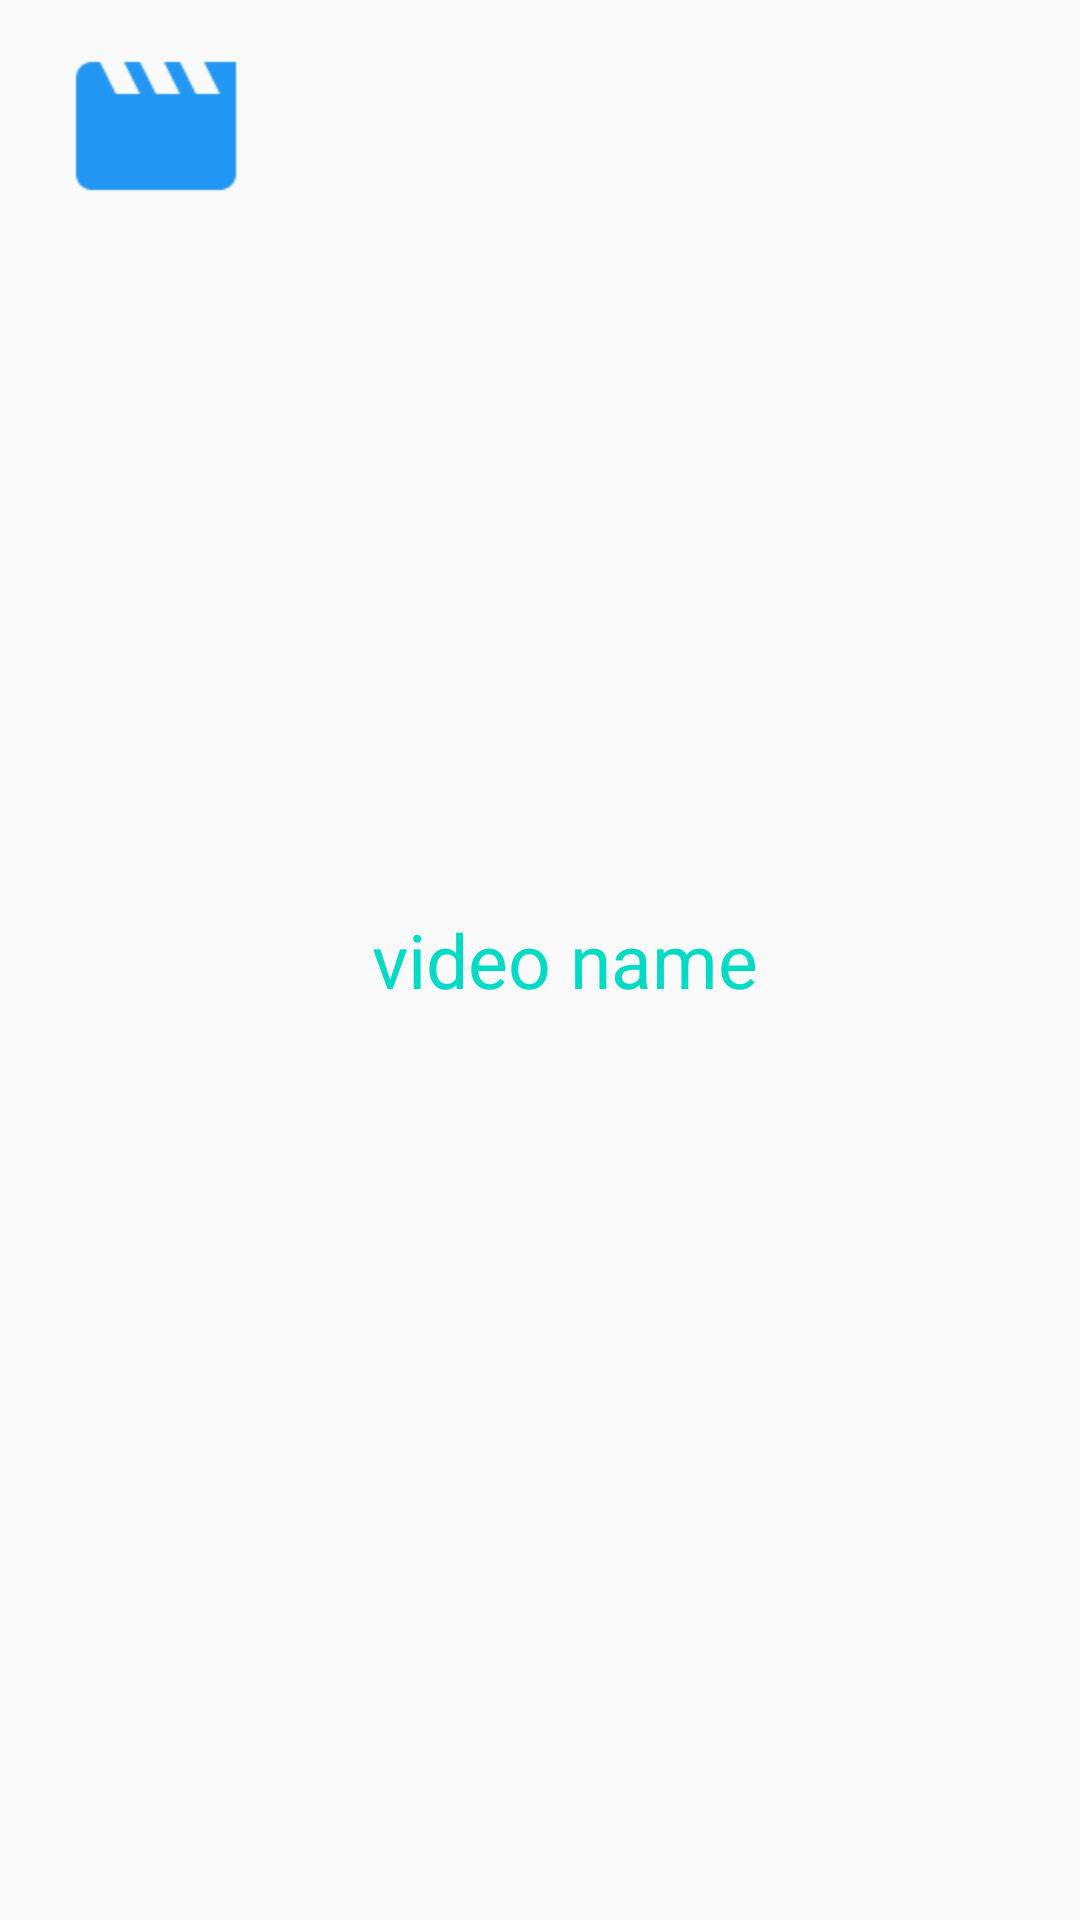

The Android layout XML behind this screen, and the referenced resources:
<!-- AndroidManifest.xml: application theme AppTheme -->
<!-- res/layout/trailer_list_item.xml -->
<?xml version="1.0" encoding="utf-8"?>
<LinearLayout xmlns:android="http://schemas.android.com/apk/res/android"
    android:layout_width="match_parent"
    android:layout_height="wrap_content"
    android:orientation="horizontal"
    android:padding="10dp"
    >

    <ImageView
        android:layout_width="wrap_content"
        android:layout_height="wrap_content"
        android:src="@drawable/ic_movie"
        android:layout_marginLeft="10dp"
        android:layout_marginRight="10dp"/>

    <TextView
        android:id="@+id/video_name_text_view"
        android:layout_width="wrap_content"
        android:layout_height="wrap_content"
        android:text="video name"
        style="@style/TrailerNameStyle"
        android:layout_gravity="center_vertical"
        android:layout_marginLeft="30dp"/>

</LinearLayout>
<!-- resources referenced by this layout -->
<resources>
  <!-- drawable ic_movie: png bitmap (drawable-hdpi, 633 bytes) -->
  <style name="TrailerNameStyle">
          <item name="android:textSize">25sp</item>
          <item name="android:textColor">@color/colorAccent</item>
      </style>
  <style name="AppTheme" parent="Base.Theme.AppCompat.Light.DarkActionBar">
          
          <item name="colorPrimary">@color/colorPrimary</item>
          <item name="colorPrimaryDark">@color/colorPrimaryDark</item>
          <item name="colorAccent">@color/colorAccent</item>
      </style>
  <!-- not gathered from this repository: default colours our renderer supplied (Android Studio template values) -->
  <color name="colorPrimary">#FF6200EE</color>
  <color name="colorPrimaryDark">#FF3700B3</color>
  <color name="colorAccent">#FF03DAC5</color>
</resources>
